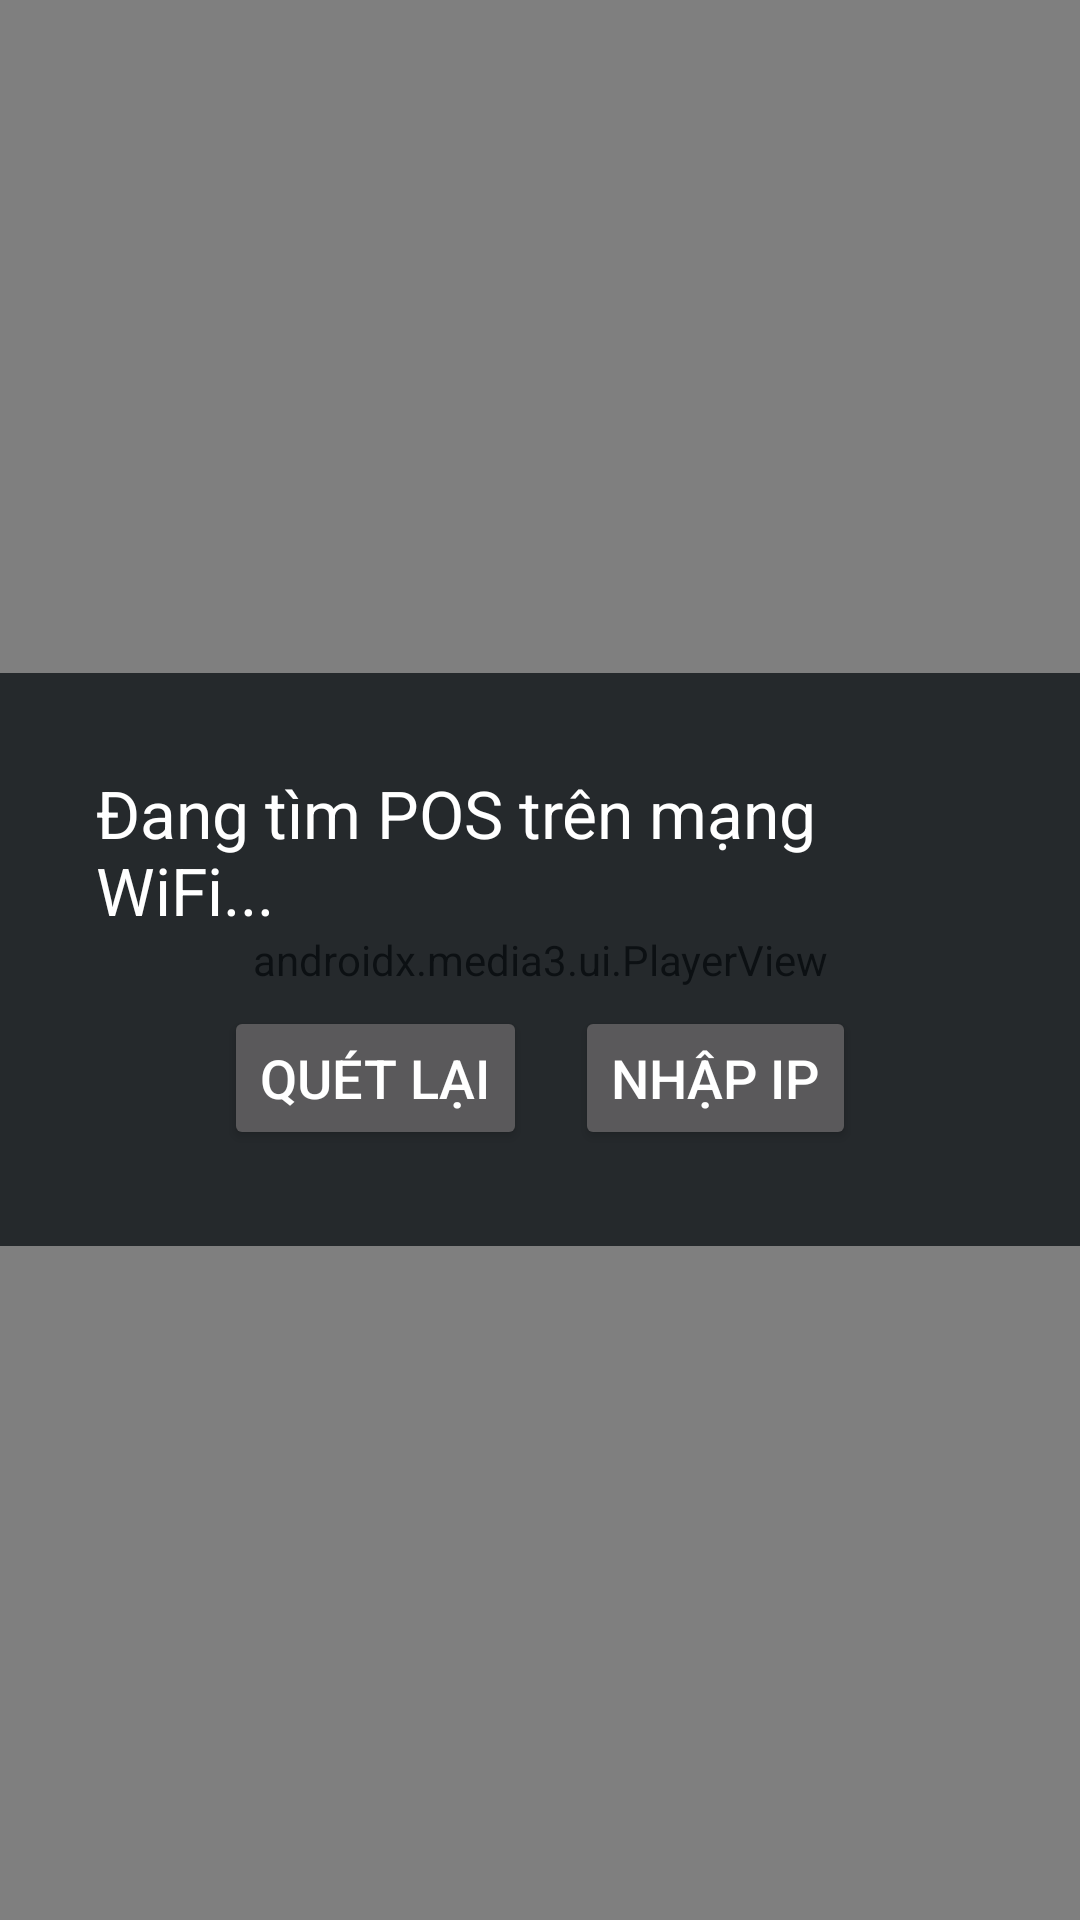

Produce the Android XML layout that renders to this screen, including the resource entries it uses.
<!-- AndroidManifest.xml: application theme Theme.ZiraTvAds -->
<!-- res/layout/activity_main.xml -->
<?xml version="1.0" encoding="utf-8"?>
<FrameLayout xmlns:android="http://schemas.android.com/apk/res/android"
    xmlns:app="http://schemas.android.com/apk/res-auto"
    android:layout_width="match_parent"
    android:layout_height="match_parent"
    android:keepScreenOn="true">

    <androidx.media3.ui.PlayerView
        android:id="@+id/playerView"
        android:layout_width="match_parent"
        android:layout_height="match_parent"
        app:use_controller="false"
        app:resize_mode="fit" />

    <ImageView
        android:id="@+id/imageView"
        android:layout_width="match_parent"
        android:layout_height="match_parent"
        android:background="#000000"
        android:contentDescription="TV advertisement image"
        android:scaleType="fitCenter"
        android:visibility="gone" />

    
    <LinearLayout
        android:id="@+id/overlay"
        android:layout_width="wrap_content"
        android:layout_height="wrap_content"
        android:layout_gravity="center"
        android:orientation="vertical"
        android:gravity="center"
        android:padding="32dp"
        android:background="#CC101418">

        <TextView
            android:id="@+id/statusText"
            android:layout_width="wrap_content"
            android:layout_height="wrap_content"
            android:text="Đang tìm POS trên mạng WiFi..."
            android:textColor="#FFFFFF"
            android:textSize="22sp" />

        <LinearLayout
            android:layout_width="wrap_content"
            android:layout_height="wrap_content"
            android:layout_marginTop="24dp"
            android:orientation="horizontal">

            <Button
                android:id="@+id/rescanBtn"
                android:layout_width="wrap_content"
                android:layout_height="wrap_content"
                android:text="Quét lại"
                android:textSize="18sp"
                android:focusable="true" />

            <Button
                android:id="@+id/enterIpBtn"
                android:layout_width="wrap_content"
                android:layout_height="wrap_content"
                android:layout_marginStart="16dp"
                android:text="Nhập IP"
                android:textSize="18sp"
                android:focusable="true" />
        </LinearLayout>
    </LinearLayout>
</FrameLayout>
<!-- resources referenced by this layout -->
<resources>
  <style name="Theme.ZiraTvAds" parent="android:Theme.Material.NoActionBar.Fullscreen" />
</resources>
